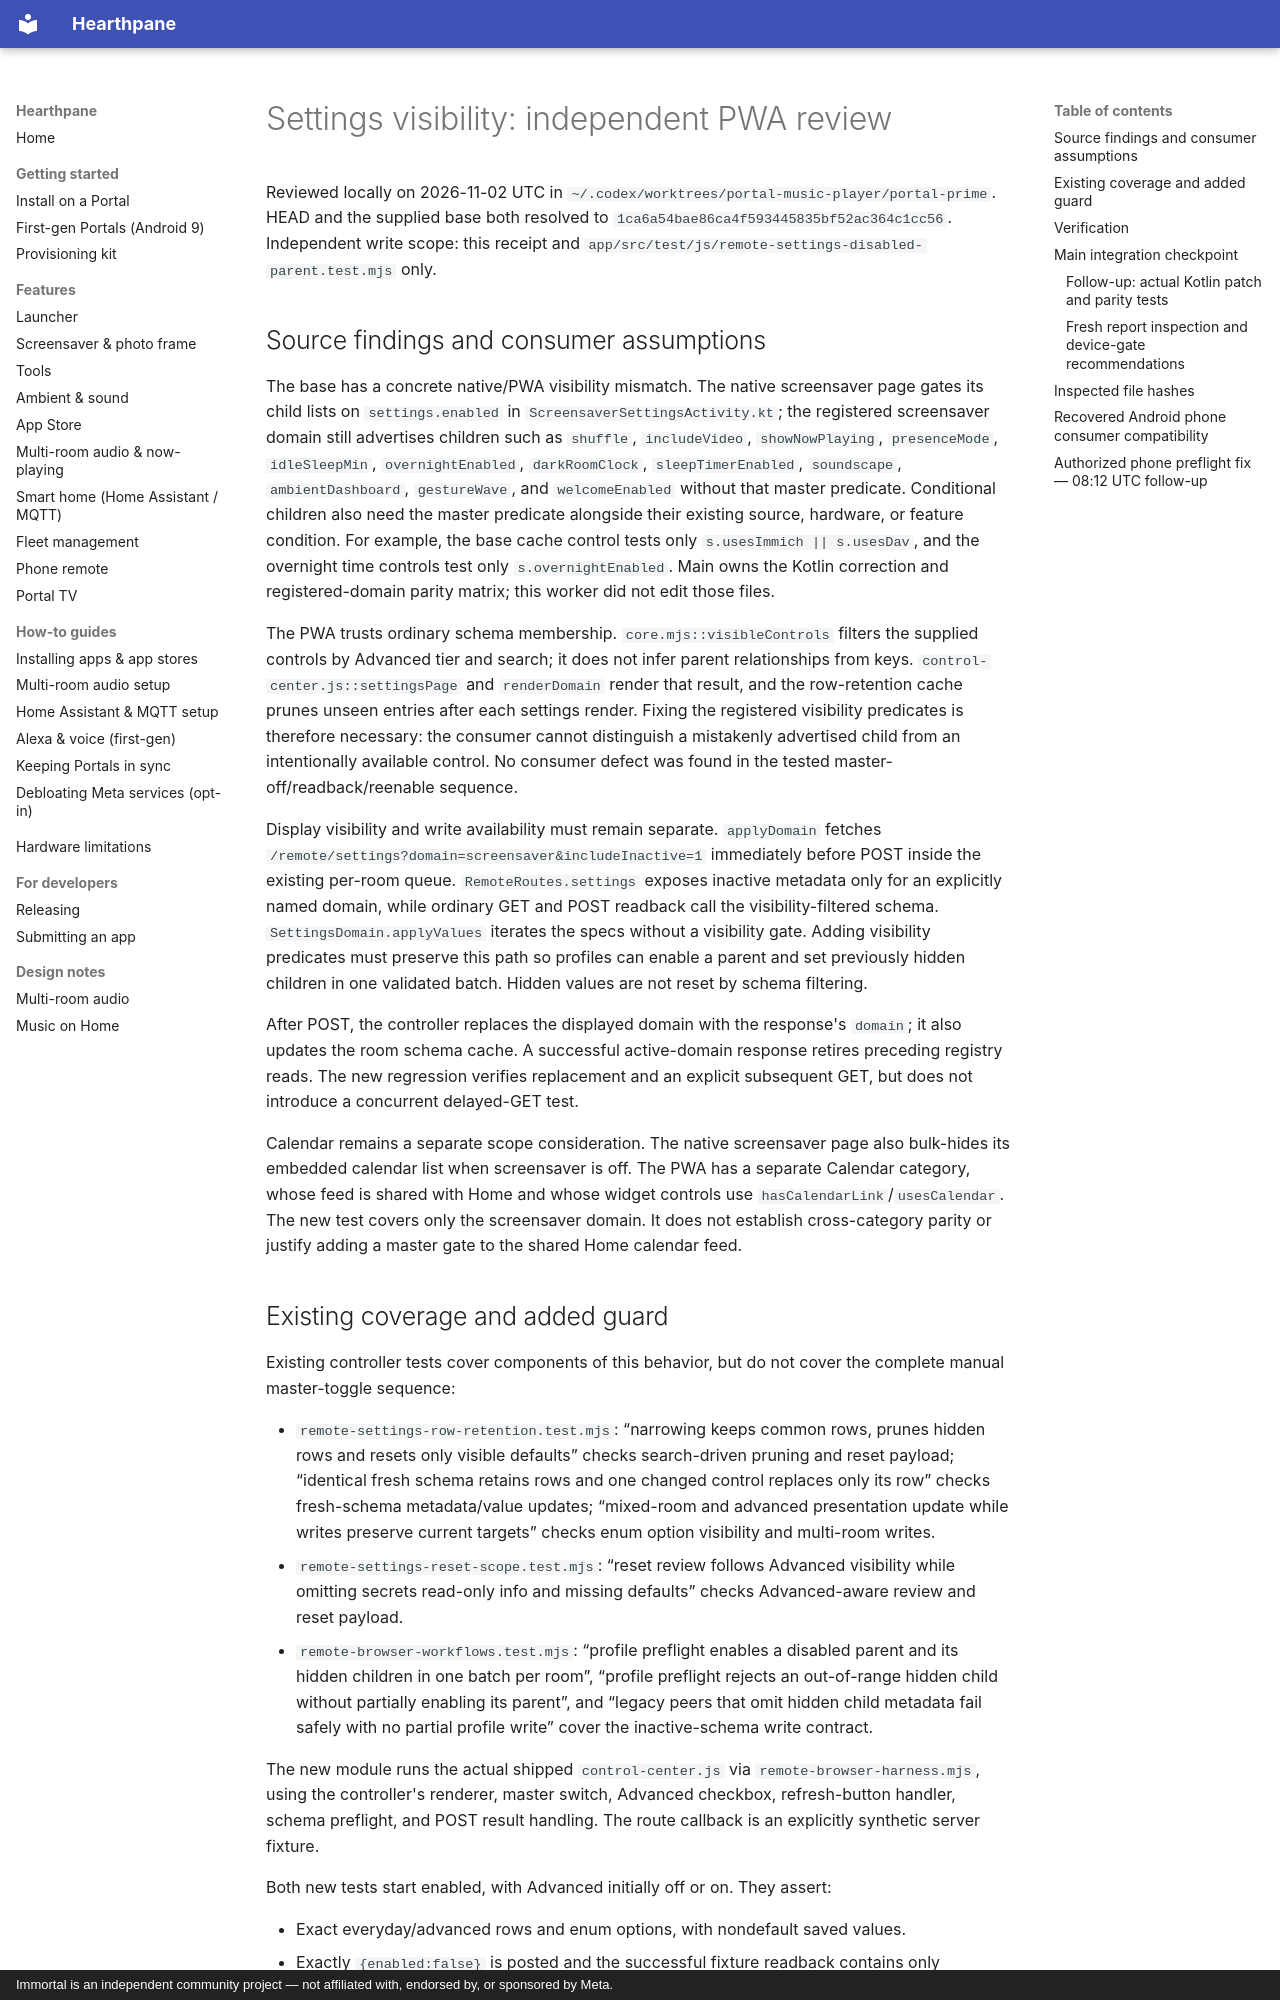

repository: rlchandani/portal-prime · page: portal-settings-visibility-web-review-2026-11-02/index.html · generator: mkdocs · copyright: Immortal is an independent community project — not affiliated with, endorsed by, or sponsored by Meta.

# Settings visibility: independent PWA review

Reviewed locally on 2026-11-02 UTC in
`~/.codex/worktrees/portal-music-player/portal-prime`.
HEAD and the supplied base both resolved to
`1ca6a54bae86ca4f593445835bf52ac364c1cc56`.
Independent write scope: this receipt and
`app/src/test/js/remote-settings-disabled-parent.test.mjs` only.

## Source findings and consumer assumptions

The base has a concrete native/PWA visibility mismatch. The native screensaver
page gates its child lists on `settings.enabled` in
`ScreensaverSettingsActivity.kt`; the registered screensaver domain still
advertises children such as `shuffle`, `includeVideo`, `showNowPlaying`,
`presenceMode`, `idleSleepMin`, `overnightEnabled`, `darkRoomClock`,
`sleepTimerEnabled`, `soundscape`, `ambientDashboard`, `gestureWave`, and
`welcomeEnabled` without that master predicate. Conditional children also need
the master predicate alongside their existing source, hardware, or feature
condition. For example, the base cache control tests only
`s.usesImmich || s.usesDav`, and the overnight time controls test only
`s.overnightEnabled`. Main owns the Kotlin correction and registered-domain
parity matrix; this worker did not edit those files.

The PWA trusts ordinary schema membership. `core.mjs::visibleControls` filters
the supplied controls by Advanced tier and search; it does not infer parent
relationships from keys. `control-center.js::settingsPage` and `renderDomain`
render that result, and the row-retention cache prunes unseen entries after
each settings render. Fixing the registered visibility predicates is therefore
necessary: the consumer cannot distinguish a mistakenly advertised child from
an intentionally available control. No consumer defect was found in the
tested master-off/readback/reenable sequence.

Display visibility and write availability must remain separate.
`applyDomain` fetches
`/remote/settings?domain=screensaver&includeInactive=1` immediately before POST
inside the existing per-room queue. `RemoteRoutes.settings` exposes inactive
metadata only for an explicitly named domain, while ordinary GET and POST
readback call the visibility-filtered schema. `SettingsDomain.applyValues`
iterates the specs without a visibility gate. Adding visibility predicates
must preserve this path so profiles can enable a parent and set previously
hidden children in one validated batch. Hidden values are not reset by schema
filtering.

After POST, the controller replaces the displayed domain with the response's
`domain`; it also updates the room schema cache. A successful active-domain
response retires preceding registry reads. The new regression verifies
replacement and an explicit subsequent GET, but does not introduce a
concurrent delayed-GET test.

Calendar remains a separate scope consideration. The native screensaver page
also bulk-hides its embedded calendar list when screensaver is off. The PWA
has a separate Calendar category, whose feed is shared with Home and whose
widget controls use `hasCalendarLink`/`usesCalendar`. The new test covers only
the screensaver domain. It does not establish cross-category parity or justify
adding a master gate to the shared Home calendar feed.
